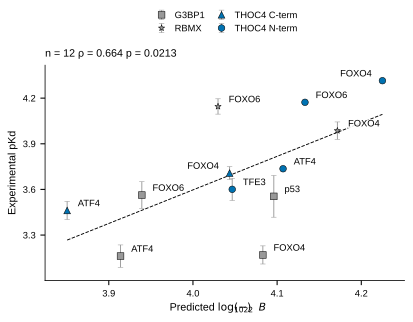

The file beside this chart, header and first rows:
pair_id, pair_display_name, Kd_uM, Kd_error_uM, Pred_log10_negB22_final, Sim_log10_negB22_final, Outcome, Notes, experimental_status, uncertainty_type, experiment_input_row, I_ratio_threshold, I_ratio_mean_below_threshold, I_ratio_threshold_rank_ascending, I_ratio_mean_below_threshold_rank_ascend…, I_ratio_rank_direction, intensity_pair_name_raw, I_ratio_source, I_ratio_source_location, highest_ligand_equivalents, fraction_bound_highest_ligand, percent_bound_highest_ligand, New_base_prediction, New_applied_correction
g3bp1_rgg__atf4_tad, ATF4–G3BP1, 688.4, 116.3, 3.914, 3.793, Kd fit, NA, fitted Kd supplied, reported Kd error; type not specified in…, 15.0, NA, NA, NA, NA, NA, NA, NA, NA, NA, NA, NA, 3.925, -0.01065
g3bp1_rgg__foxo4_cr3, FOXO4–G3BP1, 676.9, 92.77, 4.083, 3.907, Kd fit, NA, fitted Kd supplied, reported Kd error; type not specified in…, 11.0, NA, NA, NA, NA, NA, NA, NA, NA, NA, NA, NA, 4.081, 0.001996
g3bp1_rgg__foxo6_cr3, FOXO6–G3BP1, 273.6, 55.27, 3.939, 3.816, Kd fit, NA, fitted Kd supplied, reported Kd error; type not specified in…, 12.0, NA, NA, NA, NA, NA, NA, NA, NA, NA, NA, NA, 3.941, -0.001917
g3bp1_rgg__tp53, p53–G3BP1, 278.8, 88.15, 4.096, 3.751, Kd fit, whole titration uploaded, fitted Kd supplied, reported Kd error; type not specified in…, 58.0, NA, NA, NA, NA, NA, NA, NA, NA, NA, NA, NA, 4.101, -0.005233
rbmx__foxo4_cr3, FOXO4–RBMX, 103.2, 13.6, 4.172, 3.745, Kd fit, whole titration uploaded, fitted Kd supplied, reported Kd error; type not specified in…, 41.0, NA, NA, NA, NA, NA, NA, NA, NA, NA, NA, NA, 4.195, -0.02313
rbmx__foxo6_cr3, FOXO6–RBMX, 71.61, 8.295, 4.03, 3.689, Kd fit, whole titration uploaded, fitted Kd supplied, reported Kd error; type not specified in…, 42.0, NA, NA, NA, NA, NA, NA, NA, NA, NA, NA, NA, 4.053, -0.02311
thoc4_cter__atf4_tad, ATF4–THOC4 C-term, 345.4, 47.33, 3.851, 4.037, Kd fit, NA, fitted Kd supplied, reported Kd error; type not specified in…, 5.0, NA, NA, NA, NA, NA, NA, NA, NA, NA, NA, NA, 3.843, 0.007981
thoc4_cter__foxo4_cr3, FOXO4–THOC4 C-term, 196, 19.06, 4.044, 4.201, Kd fit, NA, fitted Kd supplied, reported Kd error; type not specified in…, 1.0, NA, NA, NA, NA, NA, NA, NA, NA, NA, NA, NA, 4.057, -0.01366
thoc4_nter__atf4_tad, ATF4–THOC4 N-term, 183.7, 6.618, 4.107, 4.188, Kd fit, NA, fitted Kd supplied, reported Kd error; type not specified in…, 10.0, NA, NA, NA, NA, NA, NA, NA, NA, NA, NA, NA, 4.106, 0.0008454
thoc4_nter__foxo4_cr3, FOXO4–THOC4 N-term, 48.47, 1.64, 4.225, 4.348, Kd fit, NA, fitted Kd supplied, reported Kd error; type not specified in…, 6.0, NA, NA, NA, NA, NA, NA, NA, NA, NA, NA, NA, 4.235, -0.01016
thoc4_nter__foxo6_cr3, FOXO6–THOC4 N-term, 67.22, 2.217, 4.133, 4.209, Kd fit, NA, fitted Kd supplied, reported Kd error; type not specified in…, 7.0, NA, NA, NA, NA, NA, NA, NA, NA, NA, NA, NA, 4.132, 0.001323
thoc4_nter__tfe3_cter, TFE3–THOC4 N-term, 250.8, 41.94, 4.047, 4.082, Kd fit, NA, fitted Kd supplied, reported Kd error; type not specified in…, 9.0, NA, NA, NA, NA, NA, NA, NA, NA, NA, NA, NA, 4.03, 0.01657
